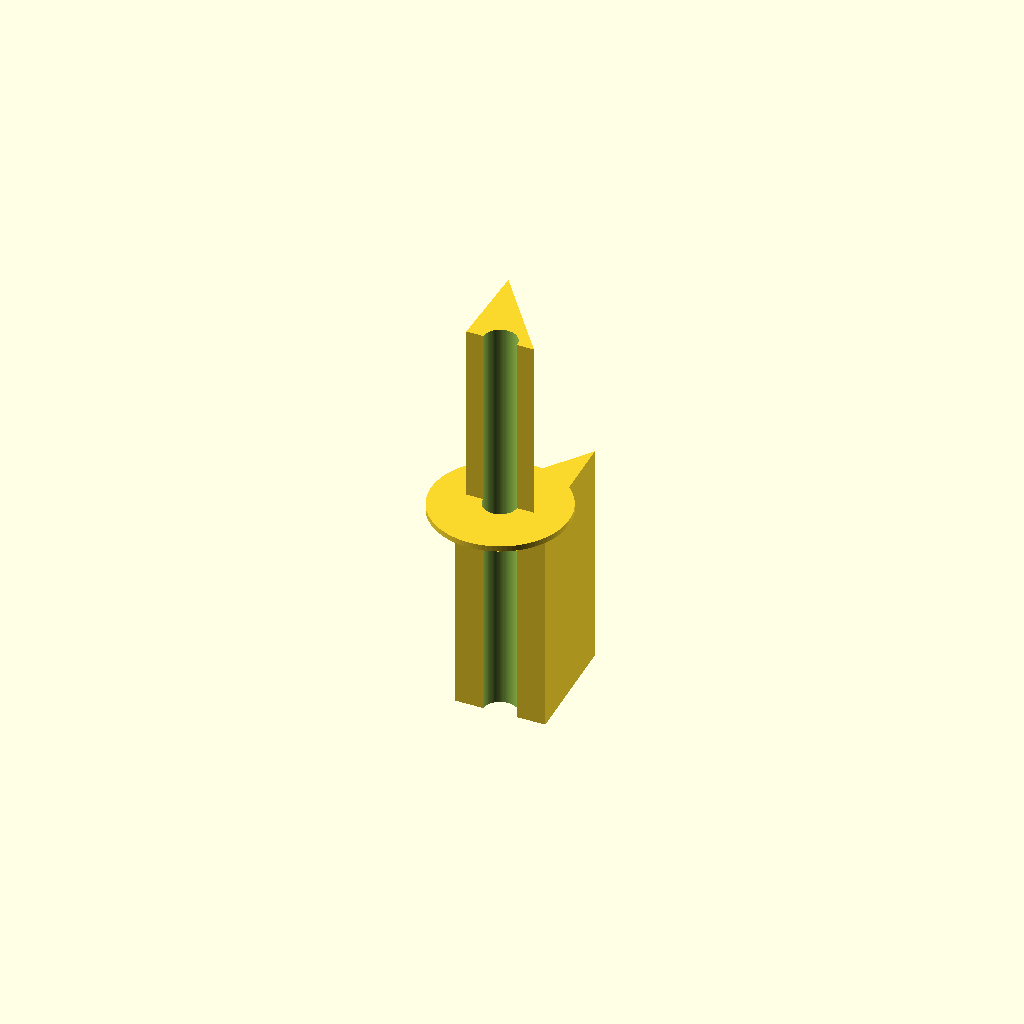
Cell 1 — every parameter at its default value.
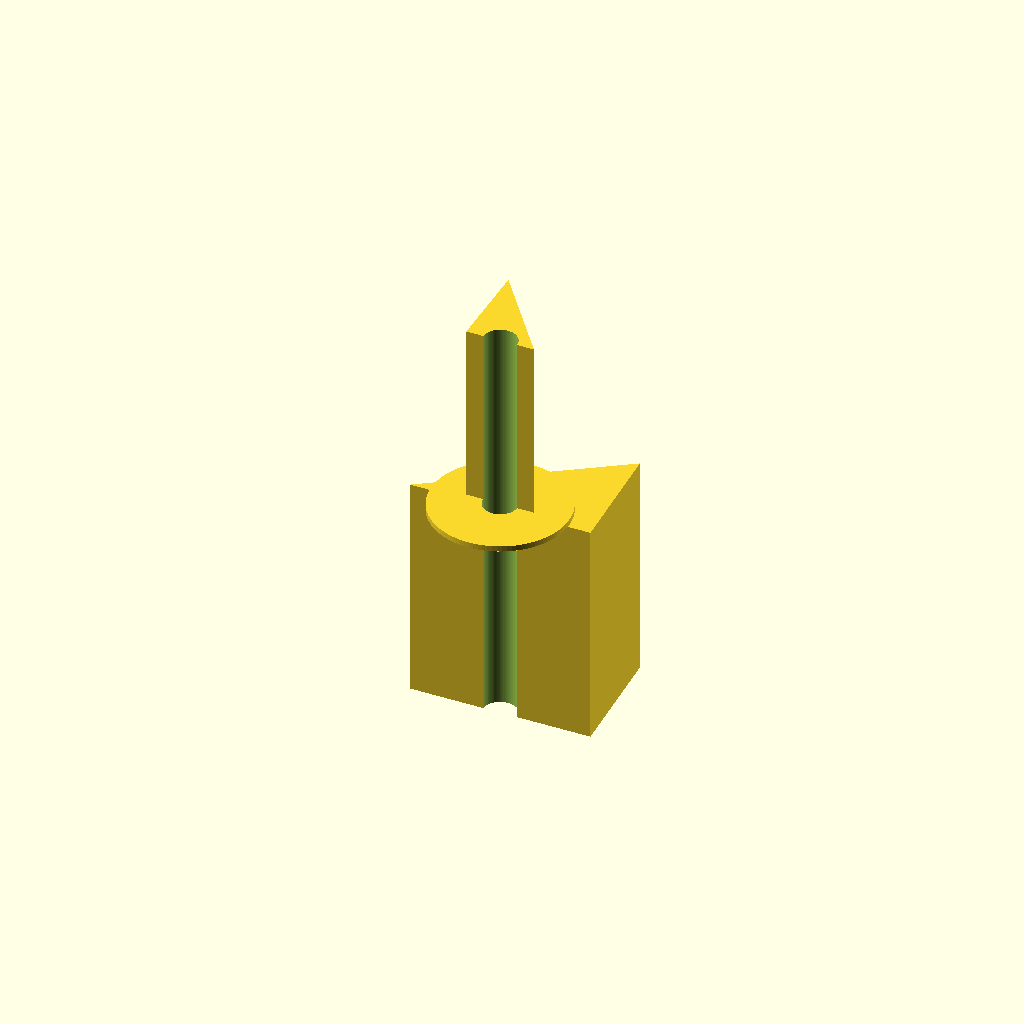
Cell 2: reducer_in_d = 16 (everything else at default).
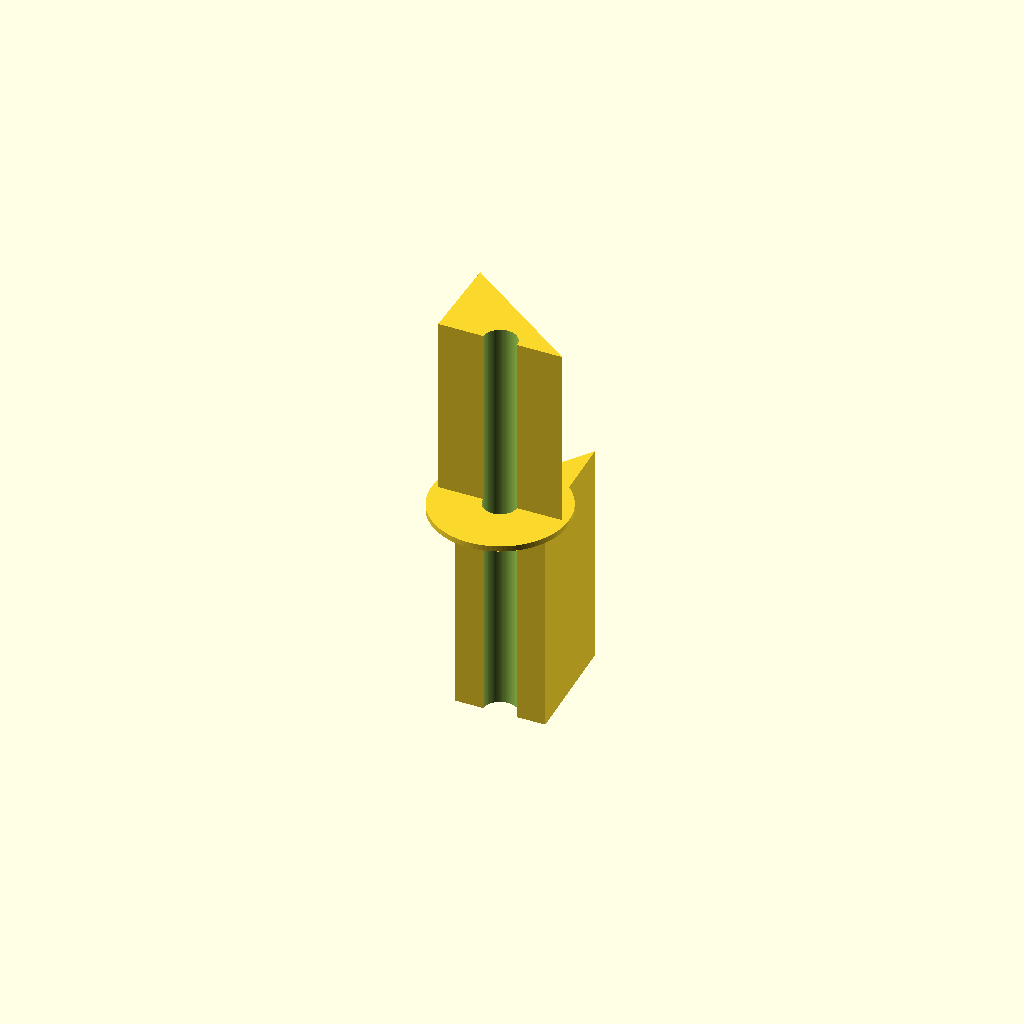
Cell 3 — reducer_out_d set to 10, the other parameters unchanged.
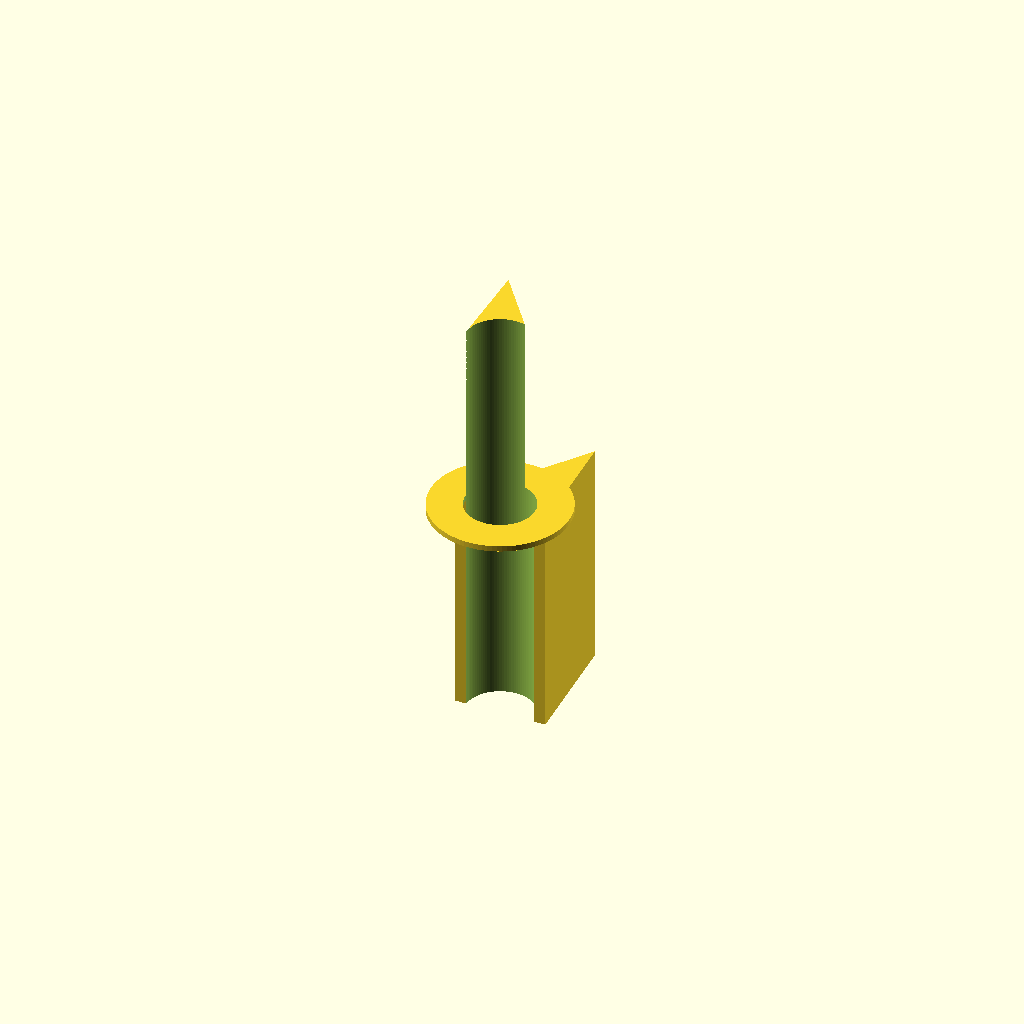
Cell 4 — reducer_bore_d set to 6, the other parameters unchanged.
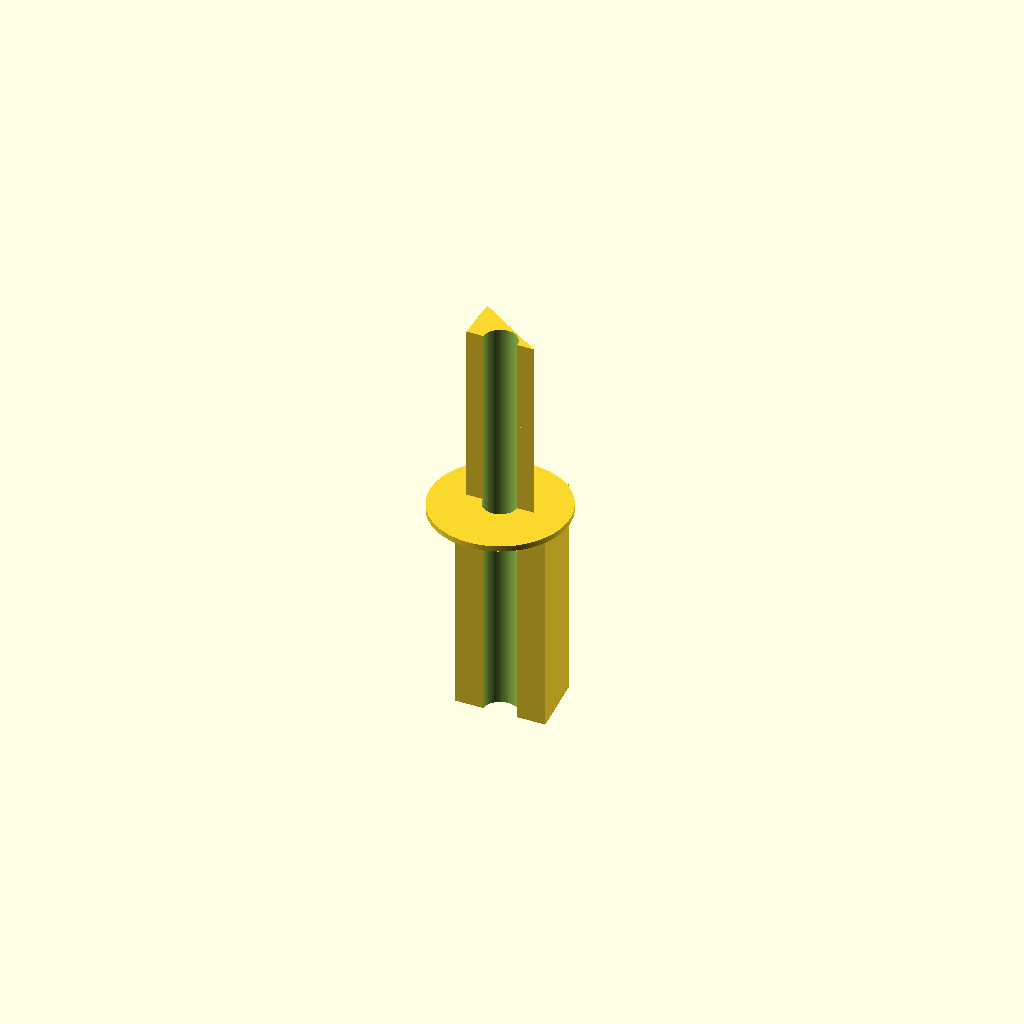
Cell 5 — reducer_barb_n set to 4, the other parameters unchanged.
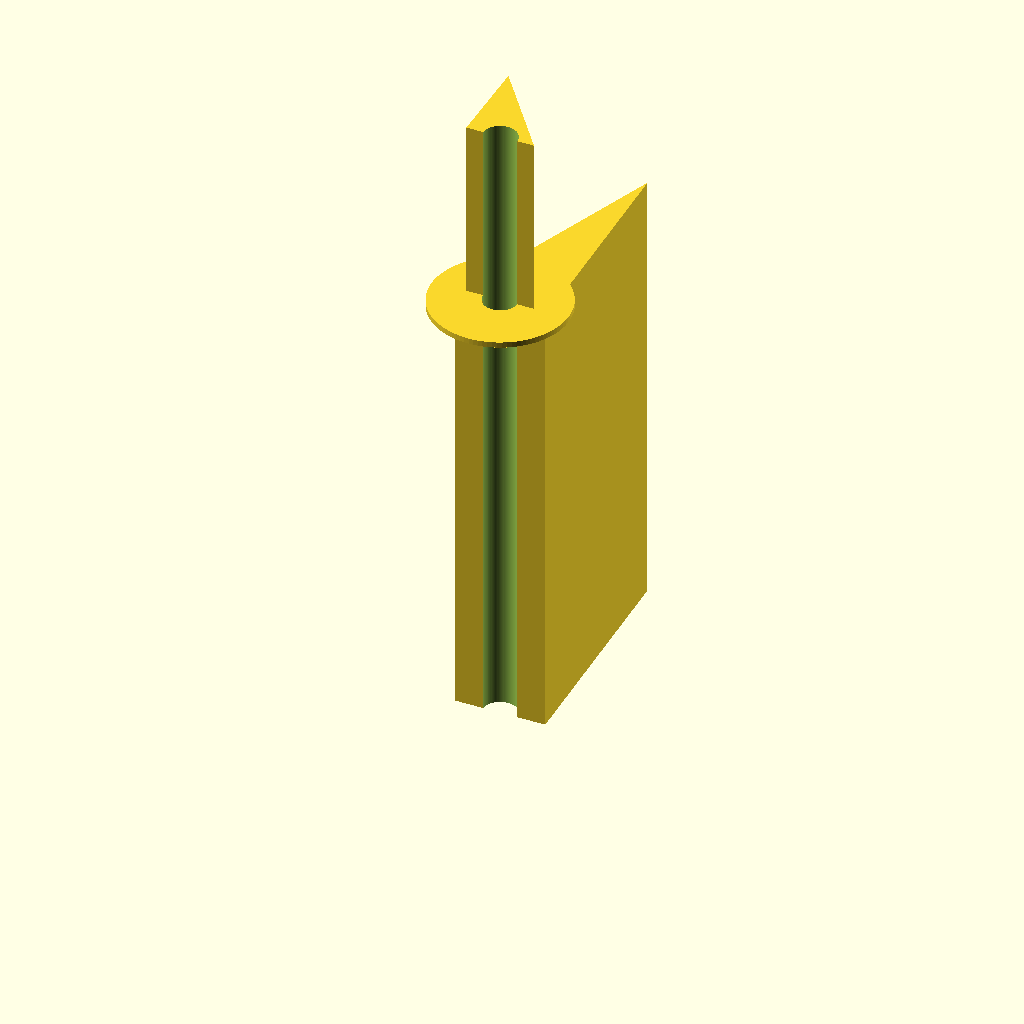
Cell 6: reducer_len_in = 40 (everything else at default).
All cells are drawn from one camera (rotation 55°, 0°, 25°, orthographic, colour scheme Cornfield), so only the parameter changes between them.
OpenSCAD source file bench/results/gpu-v10-g5/code/scadcoder-v10/hose_barb_reducer_8_5_s2_a0.scad:
// Straight hose-barb reducer: 8 mm tubing (z = 0..20) -> 5 mm tubing (z = 25..41)
// Print orientation: standing upright along +Z, centred on the origin in X/Y.
// Units: mm. Bore: 3 mm through the full length.

// ---------------- Parameters ----------------
reducer_in_d     = 8;    // inlet tubing inner diameter
reducer_out_d    = 5;    // outlet tubing inner diameter
reducer_bore_d   = 3;    // through-bore diameter
reducer_barb_n   = 2;    // number of barbs per end (stacked)
reducer_len_in   = 20;   // inlet section length (z = 0..20)
reducer_len_out  = 16;   // outlet section length (z = 25..41)
reducer_collar_d = 12;   // intermediate collar diameter (z = 20..25)
reducer_overlap  = 0.5;  // overlap/step depth so adjacent shapes fuse cleanly

$fn = 96;                // curve resolution

// ---------------- Derived ----------------
in_r      = reducer_in_d / 2;      // 4.0
out_r     = reducer_out_d / 2;     // 2.5
collar_r  = reducer_collar_d / 2;  // 6.0
total_h   = reducer_len_in + reducer_len_out + reducer_overlap;  // 41.5 (extends past the last face)

// ---------------- Model ----------------
difference() {
    union() {
        // Inlet barbs with sawtooth profile (z = 0..20)
        for (i = [0 : reducer_barb_n - 1]) {
            translate([0, 0, i * reducer_len_in / reducer_barb_n])
                linear_extrude(height = reducer_len_in / reducer_barb_n)
                    polygon([
                        [-in_r, 0],
                        [ in_r, 0],
                        [ (in_r - reducer_overlap),
                          reducer_len_in / reducer_barb_n + reducer_overlap ]
                    ]);
        }

        // Outlet barbs with shrinking profile (z = 25..41)
        for (i = [0 : reducer_barb_n - 1]) {
            translate([0, 0, reducer_len_in + reducer_overlap + i * reducer_len_out / reducer_barb_n])
                linear_extrude(height = reducer_len_out / reducer_barb_n)
                    polygon([
                        [out_r + reducer_overlap, 0],
                        [-out_r - reducer_overlap, 0],
                        [ -out_r - reducer_overlap,
                          reducer_len_out / reducer_barb_n ]
                    ]);
        }

        // Collar (z = 20..25)
        translate([0, 0, reducer_len_in])
            cylinder(h = reducer_overlap, r = collar_r);
    }

    // Through-bore (extends past both end faces)
    translate([0, 0, -1])
        cylinder(h = total_h + 2, d = reducer_bore_d);
}
Parameter table extracted from the source (name, type, default, range or options):
reducer_in_d: number, default 8
reducer_out_d: number, default 5
reducer_bore_d: number, default 3
reducer_barb_n: number, default 2
reducer_len_in: number, default 20
reducer_len_out: number, default 16
reducer_collar_d: number, default 12
reducer_overlap: number, default 0.5
